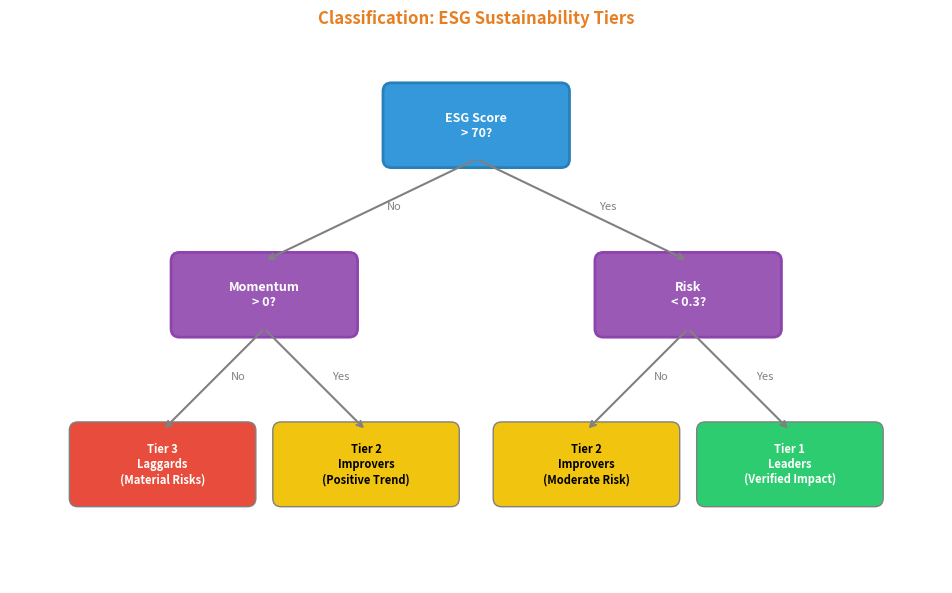

Source code (Python): (Note: this script raises an exception after producing the figure.)
"""Classification Tiers - Decision tree classification of ESG companies"""
import numpy as np
import matplotlib.pyplot as plt
import matplotlib.patches as mpatches
from pathlib import Path

plt.rcParams.update({
    'font.size': 10, 'axes.labelsize': 10, 'axes.titlesize': 11,
    'xtick.labelsize': 9, 'ytick.labelsize': 9, 'legend.fontsize': 9,
    'figure.figsize': (10, 6), 'figure.dpi': 150
})

fig, ax = plt.subplots(figsize=(10, 6))

# Create decision tree visualization
# Root node
root = mpatches.FancyBboxPatch((4, 5), 2, 0.8, boxstyle="round,pad=0.1",
                                facecolor='#3498db', edgecolor='#2980b9', linewidth=2)
ax.add_patch(root)
ax.text(5, 5.4, 'ESG Score\n> 70?', ha='center', va='center', fontsize=9, color='white', fontweight='bold')

# Level 2 nodes
node_l1 = mpatches.FancyBboxPatch((1.5, 3), 2, 0.8, boxstyle="round,pad=0.1",
                                   facecolor='#9b59b6', edgecolor='#8e44ad', linewidth=2)
ax.add_patch(node_l1)
ax.text(2.5, 3.4, 'Momentum\n> 0?', ha='center', va='center', fontsize=9, color='white', fontweight='bold')

node_r1 = mpatches.FancyBboxPatch((6.5, 3), 2, 0.8, boxstyle="round,pad=0.1",
                                   facecolor='#9b59b6', edgecolor='#8e44ad', linewidth=2)
ax.add_patch(node_r1)
ax.text(7.5, 3.4, 'Risk\n< 0.3?', ha='center', va='center', fontsize=9, color='white', fontweight='bold')

# Leaf nodes (Tiers)
colors_tier = {'Tier 1': '#2ecc71', 'Tier 2': '#f1c40f', 'Tier 3': '#e74c3c'}
tier_positions = [
    ('Tier 3', 0.3, 1, 'Laggards\n(Material Risks)'),
    ('Tier 2', 2.7, 1, 'Improvers\n(Positive Trend)'),
    ('Tier 2', 5.3, 1, 'Improvers\n(Moderate Risk)'),
    ('Tier 1', 7.7, 1, 'Leaders\n(Verified Impact)')
]

for tier, x, y, label in tier_positions:
    node = mpatches.FancyBboxPatch((x, y), 2, 0.8, boxstyle="round,pad=0.1",
                                    facecolor=colors_tier[tier], edgecolor='gray', linewidth=1)
    ax.add_patch(node)
    ax.text(x + 1, y + 0.4, f'{tier}\n{label}', ha='center', va='center',
            fontsize=8, color='white' if tier != 'Tier 2' else 'black', fontweight='bold')

# Draw edges
edges = [
    ((5, 5), (2.5, 3.8), 'No'),
    ((5, 5), (7.5, 3.8), 'Yes'),
    ((2.5, 3), (1.3, 1.8), 'No'),
    ((2.5, 3), (3.7, 1.8), 'Yes'),
    ((7.5, 3), (6.3, 1.8), 'No'),
    ((7.5, 3), (8.7, 1.8), 'Yes')
]

for (x1, y1), (x2, y2), label in edges:
    ax.annotate('', xy=(x2, y2), xytext=(x1, y1),
               arrowprops=dict(arrowstyle='->', color='gray', lw=1.5))
    mid_x, mid_y = (x1 + x2) / 2, (y1 + y2) / 2
    ax.text(mid_x + 0.2, mid_y, label, fontsize=8, color='gray')

ax.set_xlim(-0.5, 10.5)
ax.set_ylim(0, 6.5)
ax.set_aspect('equal')
ax.axis('off')
ax.set_title('Classification: ESG Sustainability Tiers', fontsize=12, fontweight='bold', color='#e67e22')

plt.tight_layout()
plt.savefig(Path(__file__).parent / 'chart.pdf', dpi=300, bbox_inches='tight')
plt.savefig(Path(__file__).parent / 'chart.png', dpi=150, bbox_inches='tight')
plt.close()
print("09_classification_tiers created")
